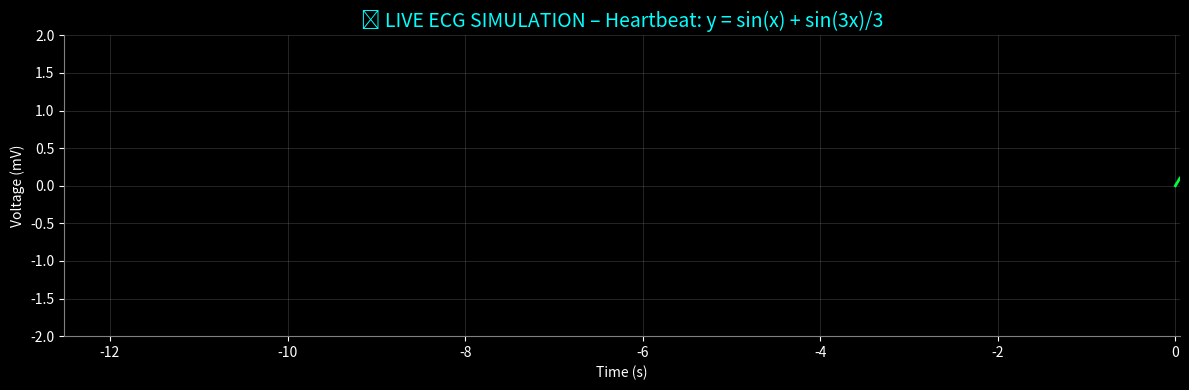

Write Python code to recreate this figure.
import numpy as np
import matplotlib.pyplot as plt
from matplotlib.animation import FuncAnimation

# Set up the plot (dark theme like real ECG)
plt.style.use('dark_background')
fig, ax = plt.subplots(figsize=(12, 4))
ax.set_facecolor('black')
ax.spines['top'].set_visible(False)
ax.spines['right'].set_visible(False)
ax.spines['bottom'].set_color('gray')
ax.spines['left'].set_color('gray')
ax.grid(True, color='gray', linestyle='-', linewidth=0.5, alpha=0.4)

# Plot settings
x_window = 4 * np.pi  # Show 2 full heartbeats at a time
x_data = []
y_data = []
line, = ax.plot([], [], color='#00ff41', linewidth=2)
peak_point, = ax.plot([], [], 'ro', markersize=8)  # Red dot for R-peak

# Initialize plot limits
ax.set_xlim(0, x_window)
ax.set_ylim(-2, 2)
ax.set_xlabel("Time (s)", color='white')
ax.set_ylabel("Voltage (mV)", color='white')
ax.set_title("🏥 LIVE ECG SIMULATION – Heartbeat: y = sin(x) + sin(3x)/3", color='cyan', fontsize=14)

# Track time and peak detection
t = 0
dt = 0.05  # time step
last_peak_time = -10  # to avoid duplicate peaks

def animate(frame):
    global t, x_data, y_data, last_peak_time
    
    # Generate next point
    y = np.sin(t) + np.sin(3 * t) / 3
    x_data.append(t)
    y_data.append(y)
    
    # Keep only the last "x_window" seconds of data
    while x_data and x_data[0] < t - x_window:
        x_data.pop(0)
        y_data.pop(0)
    
    # Update the main waveform
    line.set_data(x_data, y_data)
    
    # Detect R-peak: local max near expected peak time (every ~2π)
    # Simple heuristic: if y > 1.2 and rising then falling
    is_peak = False
    if len(y_data) > 2:
        if y_data[-2] > y_data[-3] and y_data[-2] > y_data[-1] and y_data[-2] > 1.2:
            if t - last_peak_time > 3:  # avoid double-detection
                is_peak = True
                last_peak_time = t - dt  # peak was at previous point
    
    # Update peak marker
    if is_peak:
        peak_point.set_data([t - dt], [y_data[-2]])
    else:
        peak_point.set_data([], [])
    
    # Shift x-axis to follow time (scrolling effect)
    ax.set_xlim(t - x_window, t)
    
    t += dt
    return line, peak_point

# Create animation
ani = FuncAnimation(
    fig, 
    animate, 
    frames=1000, 
    interval=50,  # milliseconds between frames (~20 FPS)
    blit=True
)

plt.tight_layout()
plt.show()